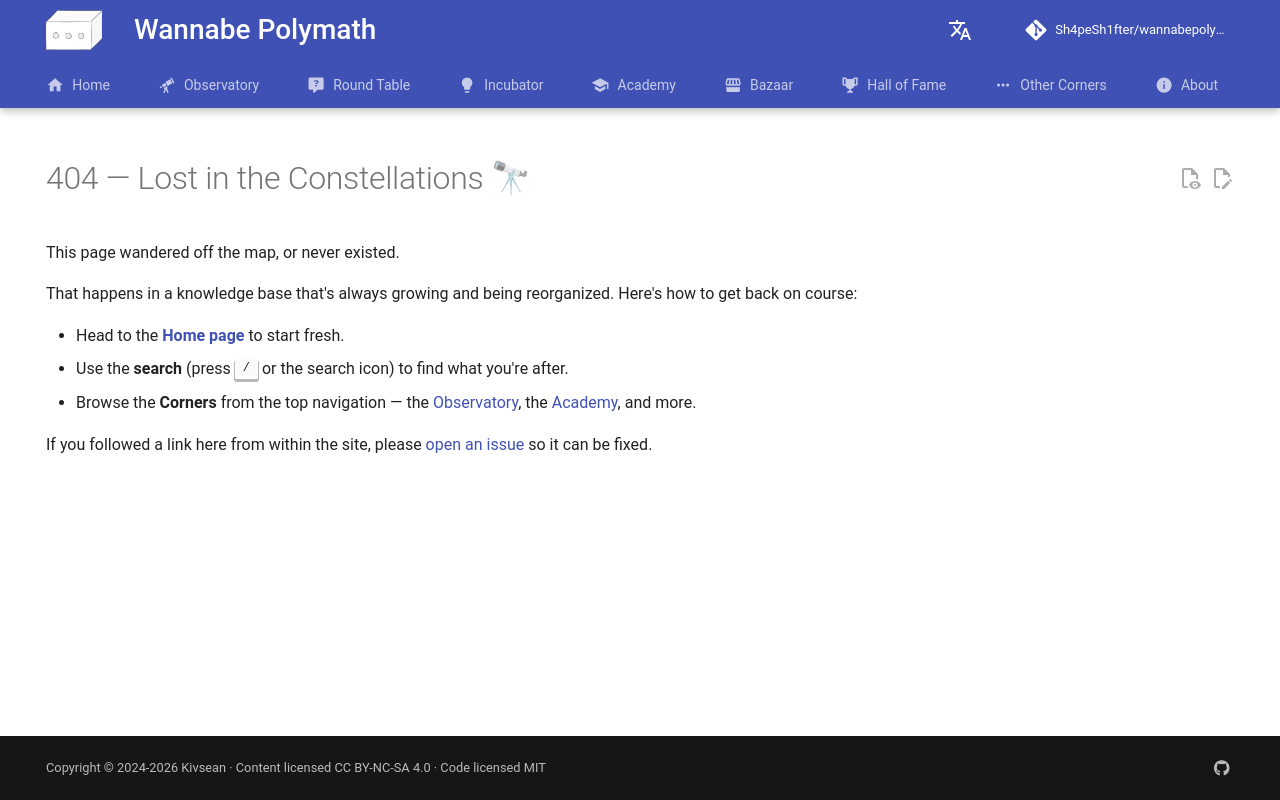

repository: Sh4peSh1fter/wannabepolymath · page: 404/index.html · generator: mkdocs

---
title: Page Not Found
hide:
  - navigation
  - toc
  - footer
---

# 404 — Lost in the Constellations 🔭

This page wandered off the map, or never existed.

That happens in a knowledge base that's always growing and being reorganized. Here's how
to get back on course:

- Head to the [**Home page**](/wannabepolymath/) to start fresh.
- Use the **search** (press <kbd>/</kbd> or the search icon) to find what you're after.
- Browse the **Corners** from the top navigation — the
  [Observatory](/wannabepolymath/observatory/), the
  [Academy](/wannabepolymath/academy/), and more.

If you followed a link here from within the site, please
[open an issue](https://github.com/Sh4peSh1fter/wannabepolymath/issues) so it can be fixed.
